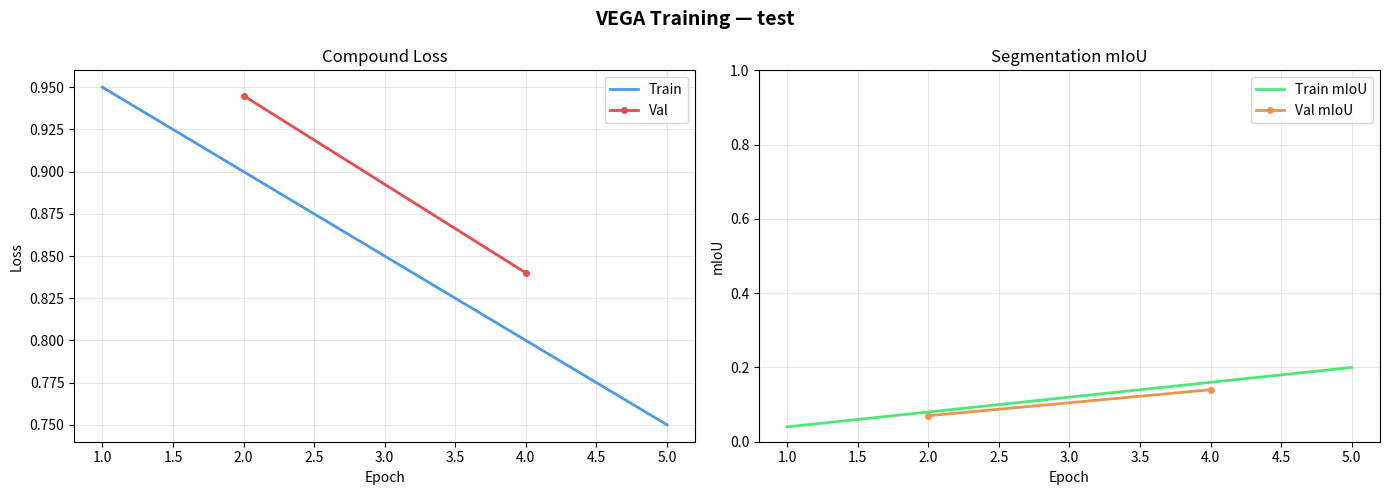
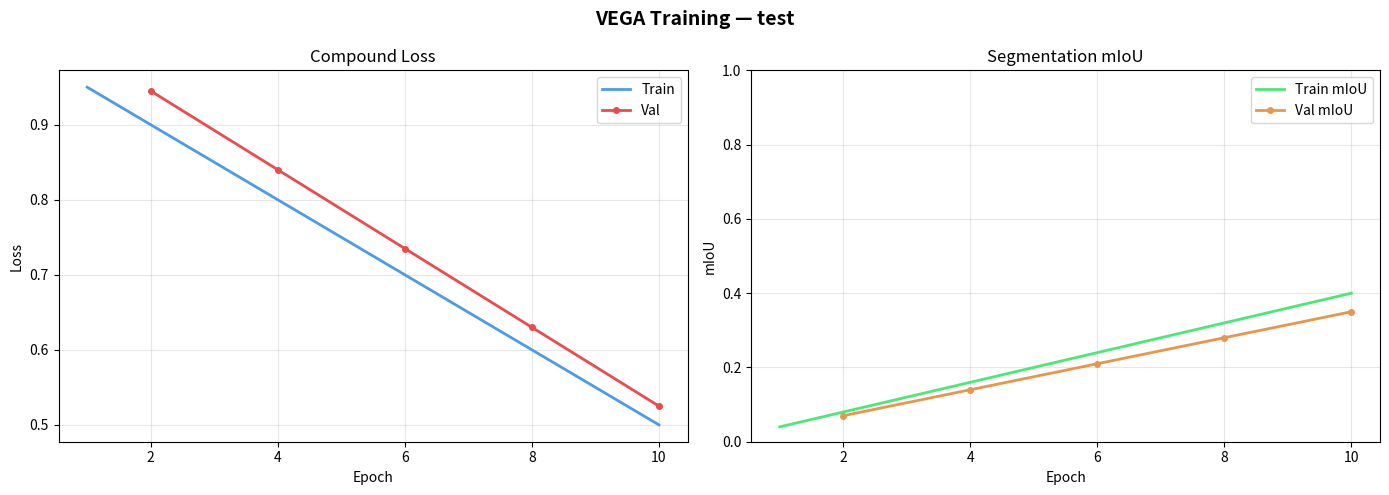

Recreate these plots in Python, in order.
"""
utils/logger.py — Training logger with loss/mIoU curve plotting
"""

import os
import json
import time
import matplotlib.pyplot as plt
import matplotlib
matplotlib.use("Agg")  # non-interactive backend for server use
from pathlib import Path
from typing import Optional


class VEGALogger:
    """Training progress logger with loss/mIoU curve plotting.

    Args:
        log_dir:   directory to save logs and plots
        run_name:  experiment name prefix
    """

    def __init__(self, log_dir: str = "./logs", run_name: str = "vega"):
        self.log_dir = Path(log_dir)
        self.log_dir.mkdir(parents=True, exist_ok=True)
        self.run_name = run_name

        self.train_losses: list[float] = []
        self.val_losses: list[float] = []
        self.train_mious: list[float] = []
        self.val_mious: list[float] = []
        self.epochs: list[int] = []
        self.val_epochs: list[int] = []

        self.step_losses: list[float] = []
        self.step_ids: list[int] = []

        self._t_epoch_start: Optional[float] = None

        # Log file
        self.log_path = self.log_dir / f"{run_name}_log.jsonl"

    def log_step(self, step: int, loss: float, breakdown: dict, lr: float) -> None:
        """Log a training step."""
        self.step_losses.append(loss)
        self.step_ids.append(step)

        entry = {
            "type": "step",
            "step": step,
            "loss": loss,
            "lr": lr,
            **{f"loss_{k}": v for k, v in breakdown.items()},
        }
        with open(self.log_path, "a") as f:
            f.write(json.dumps(entry) + "\n")

    def log_epoch(
        self,
        epoch: int,
        train_loss: float,
        train_miou: float,
        val_loss: Optional[float] = None,
        val_miou: Optional[float] = None,
        epoch_time: Optional[float] = None,
    ) -> None:
        """Log one epoch summary."""
        self.epochs.append(epoch)
        self.train_losses.append(train_loss)
        self.train_mious.append(train_miou)

        msg = (
            f"Epoch {epoch:3d} | "
            f"Train Loss: {train_loss:.4f} | "
            f"Train mIoU: {train_miou:.4f}"
        )

        if val_loss is not None:
            self.val_epochs.append(epoch)
            self.val_losses.append(val_loss)
            self.val_mious.append(val_miou or 0.0)
            msg += f" | Val Loss: {val_loss:.4f} | Val mIoU: {val_miou:.4f}"

        if epoch_time is not None:
            msg += f" | {epoch_time:.1f}s"

        print(msg)

        entry = {
            "type": "epoch",
            "epoch": epoch,
            "train_loss": train_loss,
            "train_miou": train_miou,
            "val_loss": val_loss,
            "val_miou": val_miou,
            "epoch_time": epoch_time,
        }
        with open(self.log_path, "a") as f:
            f.write(json.dumps(entry) + "\n")

    def plot_curves(self, save_every: int = 10, current_epoch: int = 0) -> None:
        """Save loss and mIoU curves as PNG if current_epoch % save_every == 0."""
        if current_epoch % save_every != 0 or len(self.epochs) == 0:
            return

        fig, axes = plt.subplots(1, 2, figsize=(14, 5))
        fig.suptitle(f"VEGA Training — {self.run_name}", fontsize=14, fontweight="bold")

        # Loss curve
        axes[0].plot(self.epochs, self.train_losses, label="Train", color="#4C9BE8", lw=2)
        if self.val_losses:
            axes[0].plot(self.val_epochs, self.val_losses, label="Val", color="#E84C4C",
                         lw=2, marker="o", markersize=4)
        axes[0].set_xlabel("Epoch")
        axes[0].set_ylabel("Loss")
        axes[0].set_title("Compound Loss")
        axes[0].legend()
        axes[0].grid(True, alpha=0.3)

        # mIoU curve
        axes[1].plot(self.epochs, self.train_mious, label="Train mIoU", color="#4CE877", lw=2)
        if self.val_mious:
            axes[1].plot(self.val_epochs, self.val_mious, label="Val mIoU", color="#E8964C",
                         lw=2, marker="o", markersize=4)
        axes[1].set_xlabel("Epoch")
        axes[1].set_ylabel("mIoU")
        axes[1].set_title("Segmentation mIoU")
        axes[1].set_ylim(0, 1)
        axes[1].legend()
        axes[1].grid(True, alpha=0.3)

        plt.tight_layout()
        save_path = self.log_dir / f"{self.run_name}_curves_ep{current_epoch:04d}.png"
        plt.savefig(save_path, dpi=120)
        plt.close()
        print(f"[Logger] Curves saved: {save_path}")

    def print_summary(self, gpu_mem_gb: float = 0.0) -> None:
        """Print current best metrics summary."""
        if not self.val_mious:
            return
        best_miou = max(self.val_mious)
        best_ep   = self.val_epochs[self.val_mious.index(best_miou)]
        print(f"  Best Val mIoU: {best_miou:.4f} @ Epoch {best_ep}")
        if gpu_mem_gb > 0:
            print(f"  GPU Memory: {gpu_mem_gb:.2f} GB")


if __name__ == "__main__":
    import tempfile

    with tempfile.TemporaryDirectory() as tmpdir:
        logger = VEGALogger(log_dir=tmpdir, run_name="test")
        for epoch in range(1, 11):
            logger.log_epoch(
                epoch=epoch,
                train_loss=1.0 - epoch * 0.05,
                train_miou=epoch * 0.04,
                val_loss=(1.0 - epoch * 0.05) * 1.05 if epoch % 2 == 0 else None,
                val_miou=epoch * 0.035 if epoch % 2 == 0 else None,
            )
            logger.plot_curves(save_every=5, current_epoch=epoch)

        assert (Path(tmpdir) / "test_curves_ep0010.png").exists()
        print("[PASS] Logger curves saved correctly")

    print("\nAll logger.py tests PASSED ✓")
